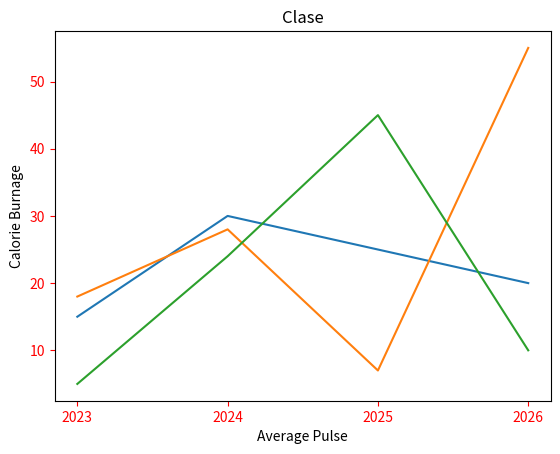

This figure's Python source:
import matplotlib.pyplot as plt
import numpy as np

x = np.array([2023, 2024, 2025, 2026])
y1 = np.array([15, 30, 25, 20])
y2 = np.array([18, 28, 7, 55])
y3 = np.array([5, 24, 45, 10])

#propiedades fontsize, family, fontweight = bold,
plt.title("Clase")
plt.xlabel("Average Pulse",)

plt.ylabel("Calorie Burnage")

plt.plot(x, y1)

plt.plot(x, y2)

plt.plot(x, y3)

plt.xticks(x)
plt.tick_params(axis = 'both', colors = 'red')

plt.show()
